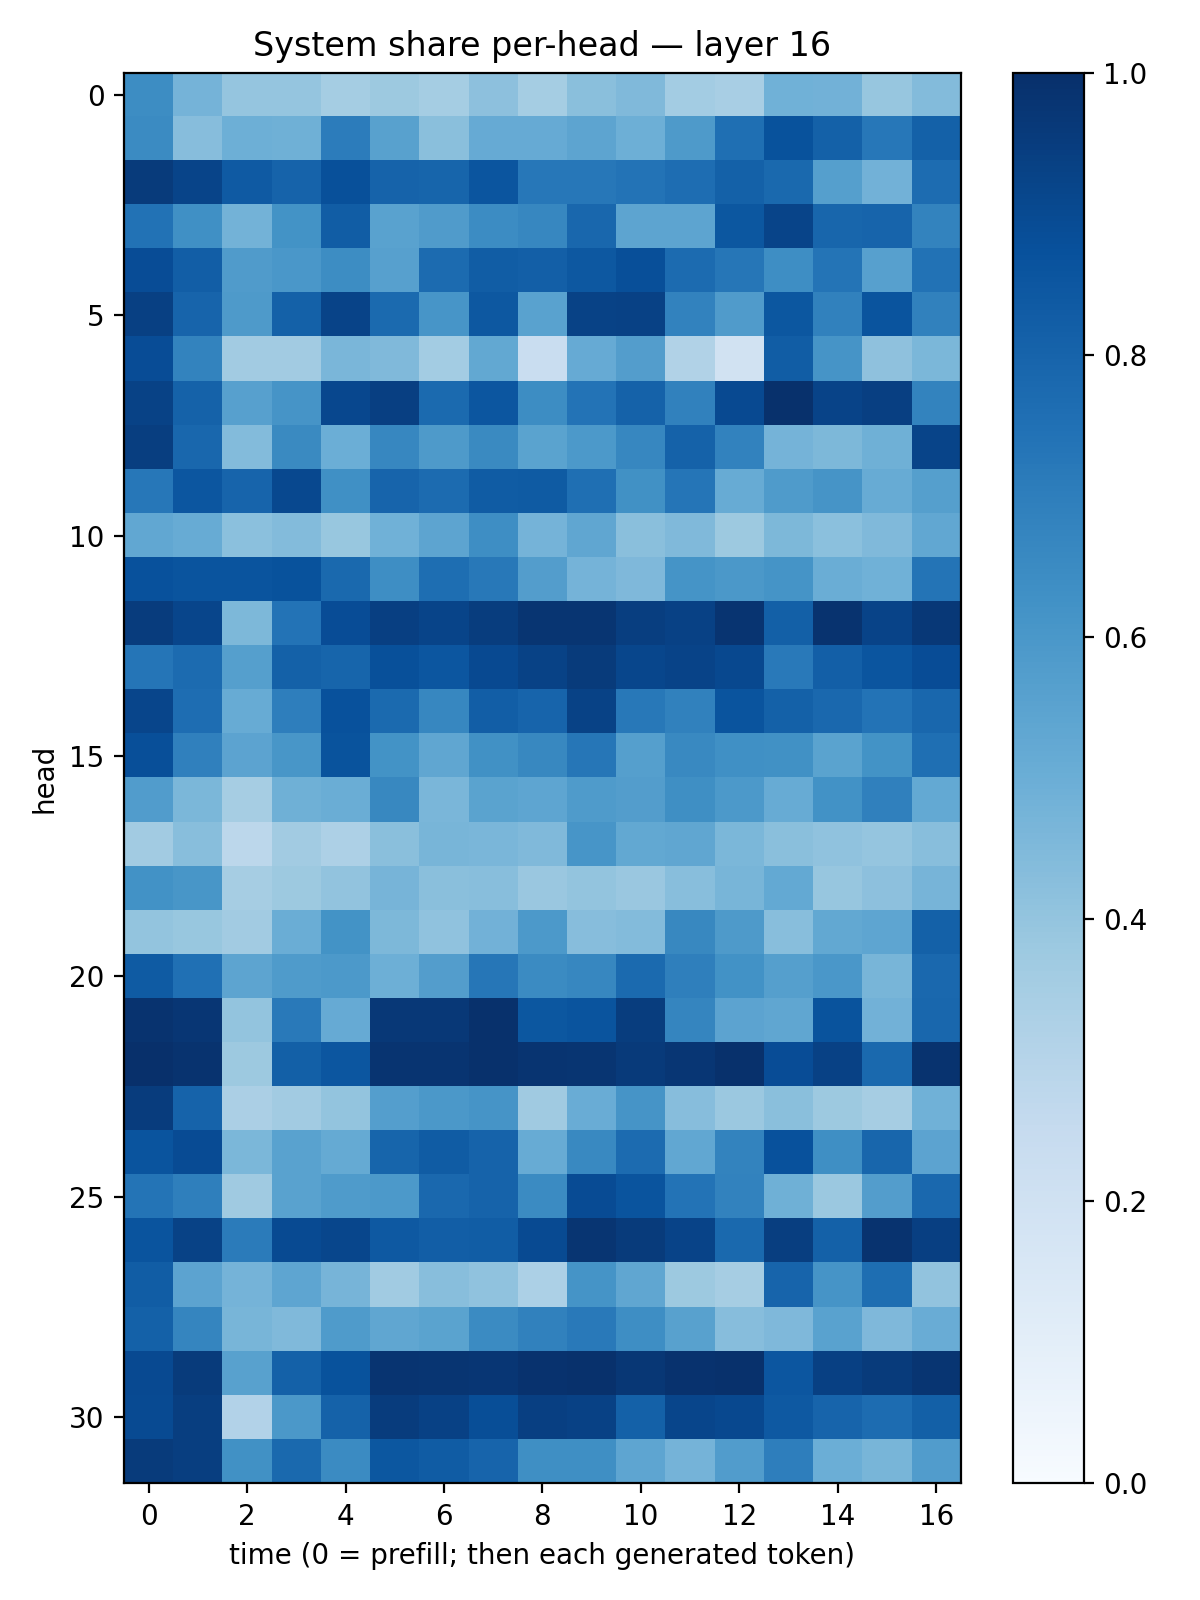

Data behind this chart, as committed beside it:
0.64307535, 0.47360247, 0.39718112, 0.39622024, 0.3536625, 0.37571523, 0.35486385, 0.41524157, 0.35477364, 0.42255333, 0.44846883, 0.3566328, 0.34215602, 0.4856983, 0.48408812, 0.394096, 0.43879017
0.6491, 0.4317, 0.4924, 0.4912, 0.7046, 0.5581, 0.4221, 0.5123, 0.5124, 0.5396, 0.4946, 0.5897, 0.7558, 0.8694, 0.811, 0.7242, 0.811
0.9558, 0.9215, 0.8364, 0.8009, 0.8751, 0.8027, 0.7949, 0.8588, 0.7229, 0.7237, 0.7392, 0.763, 0.81, 0.7809, 0.5632, 0.4808, 0.7679
0.7442, 0.6315, 0.4785, 0.6173, 0.8277, 0.5541, 0.5786, 0.6482, 0.6653, 0.7889, 0.5411, 0.5408, 0.8494, 0.9194, 0.7929, 0.8006, 0.6793
0.8889, 0.8231, 0.5788, 0.5991, 0.6441, 0.562, 0.7717, 0.8254, 0.8193, 0.8474, 0.8792, 0.7724, 0.73, 0.6387, 0.736, 0.5602, 0.7451
0.935, 0.7991, 0.5867, 0.8123, 0.9251, 0.7757, 0.6083, 0.8467, 0.5542, 0.9276, 0.9311, 0.6817, 0.5782, 0.849, 0.6848, 0.861, 0.685
0.8887, 0.6789, 0.3617, 0.3625, 0.4643, 0.4467, 0.3566, 0.5268, 0.2341, 0.5146, 0.5723, 0.3139, 0.1902, 0.8266, 0.6101, 0.4125, 0.4598
0.9276, 0.8049, 0.5595, 0.6125, 0.9069, 0.9392, 0.7738, 0.854, 0.6441, 0.7414, 0.805, 0.685, 0.9003, 0.9949, 0.9236, 0.938, 0.6794
0.9447, 0.7864, 0.439, 0.6552, 0.4977, 0.6641, 0.5872, 0.6555, 0.5504, 0.5911, 0.6646, 0.8058, 0.68, 0.4729, 0.4534, 0.4907, 0.919
0.7262, 0.8532, 0.8007, 0.9044, 0.6319, 0.7984, 0.7707, 0.8304, 0.8323, 0.7558, 0.6274, 0.7314, 0.5097, 0.5859, 0.6114, 0.5107, 0.5662
0.5306, 0.5115, 0.4196, 0.44, 0.3906, 0.486, 0.54, 0.6382, 0.4732, 0.532, 0.4232, 0.448, 0.3775, 0.4535, 0.4207, 0.4467, 0.5275
0.8712, 0.8622, 0.8621, 0.8706, 0.779, 0.6385, 0.76, 0.7226, 0.5725, 0.4734, 0.4525, 0.6165, 0.5957, 0.6158, 0.5002, 0.4874, 0.7366
0.9516, 0.9157, 0.4538, 0.7397, 0.8903, 0.9375, 0.9191, 0.9491, 0.9781, 0.98, 0.9451, 0.9306, 0.9813, 0.8159, 0.9859, 0.9232, 0.968
0.7338, 0.7708, 0.5639, 0.8111, 0.7956, 0.8786, 0.8553, 0.8989, 0.9292, 0.9569, 0.9112, 0.9257, 0.9029, 0.715, 0.8201, 0.8563, 0.8901
0.9158, 0.7647, 0.5095, 0.6963, 0.8739, 0.7753, 0.6662, 0.8214, 0.7984, 0.9286, 0.7203, 0.6837, 0.8605, 0.8106, 0.785, 0.7392, 0.7871
0.8807, 0.6876, 0.5437, 0.6049, 0.8656, 0.6199, 0.5315, 0.6285, 0.6615, 0.7276, 0.5639, 0.6592, 0.6304, 0.6268, 0.5497, 0.6184, 0.7553
0.578, 0.4572, 0.3488, 0.4903, 0.5002, 0.6611, 0.4618, 0.5469, 0.5358, 0.5822, 0.5742, 0.633, 0.5936, 0.5104, 0.6211, 0.6914, 0.5197
0.3623, 0.4285, 0.2811, 0.3609, 0.3245, 0.4245, 0.4655, 0.4612, 0.4463, 0.6089, 0.5272, 0.5322, 0.4581, 0.4247, 0.4101, 0.398, 0.4276
0.6234, 0.6018, 0.3505, 0.3787, 0.4061, 0.4712, 0.4251, 0.4279, 0.3863, 0.3995, 0.3832, 0.4269, 0.4668, 0.5198, 0.3907, 0.4175, 0.4693
0.4018, 0.3903, 0.3596, 0.5029, 0.6184, 0.4552, 0.4097, 0.4833, 0.5915, 0.4304, 0.4406, 0.6607, 0.5884, 0.4265, 0.5239, 0.5363, 0.8119
0.833, 0.751, 0.5391, 0.5832, 0.5928, 0.4951, 0.573, 0.7295, 0.6523, 0.6658, 0.7766, 0.6942, 0.6215, 0.5637, 0.6014, 0.4677, 0.7827
0.9861, 0.9748, 0.3994, 0.7185, 0.5137, 0.9669, 0.9684, 0.9935, 0.8482, 0.8613, 0.9491, 0.6694, 0.5438, 0.5318, 0.8635, 0.4834, 0.7852
0.9987, 0.9867, 0.3789, 0.8149, 0.8535, 0.9823, 0.9815, 0.9926, 0.984, 0.9779, 0.9593, 0.9732, 0.9929, 0.888, 0.9332, 0.7775, 0.9851
0.9528, 0.8042, 0.3338, 0.3603, 0.3994, 0.5677, 0.5966, 0.6096, 0.3674, 0.5056, 0.6101, 0.4305, 0.3789, 0.4256, 0.3774, 0.3515, 0.4874
0.8596, 0.8916, 0.4607, 0.5515, 0.5175, 0.7951, 0.8312, 0.8024, 0.5093, 0.6569, 0.7726, 0.5305, 0.6796, 0.8713, 0.6338, 0.7927, 0.5461
0.7383, 0.6927, 0.3689, 0.5514, 0.5851, 0.5913, 0.7829, 0.8028, 0.6503, 0.8935, 0.8596, 0.7406, 0.6817, 0.4913, 0.3804, 0.5726, 0.7842
0.8606, 0.9265, 0.7091, 0.8972, 0.9139, 0.8427, 0.8222, 0.8243, 0.898, 0.9804, 0.9537, 0.9237, 0.781, 0.9419, 0.8112, 0.9867, 0.9384
0.8267, 0.5447, 0.474, 0.5388, 0.4693, 0.3646, 0.4271, 0.4081, 0.332, 0.6157, 0.5345, 0.3786, 0.3505, 0.7973, 0.6113, 0.7615, 0.4057
0.8118, 0.6703, 0.4682, 0.4488, 0.5827, 0.535, 0.5507, 0.6502, 0.6873, 0.7153, 0.6402, 0.5551, 0.4332, 0.4494, 0.5525, 0.4502, 0.5062
0.9023, 0.9559, 0.5552, 0.8103, 0.8701, 0.9836, 0.9784, 0.9747, 0.991, 0.9924, 0.9691, 0.9908, 0.9929, 0.8533, 0.9345, 0.9554, 0.9794
0.8947, 0.9435, 0.3095, 0.5955, 0.8062, 0.9522, 0.931, 0.8843, 0.9407, 0.9324, 0.8091, 0.9156, 0.9056, 0.8403, 0.8005, 0.7661, 0.8149
0.9551, 0.9446, 0.6267, 0.7781, 0.649, 0.8507, 0.8319, 0.7986, 0.6338, 0.6329, 0.5364, 0.4749, 0.5762, 0.6992, 0.4986, 0.4651, 0.5755
